Run: headless pygame with SDL's dummy video driver; simulated clock (each Clock.tick advances the game by its frame time, no real sleeping); random seed 0; keys injected as events and as key.get_pressed() state; no mouse input.
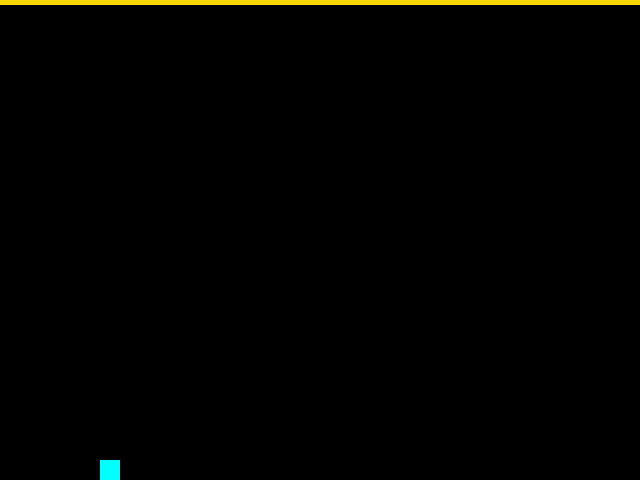
Frame 1 of 4 · flips 1–60 · no input
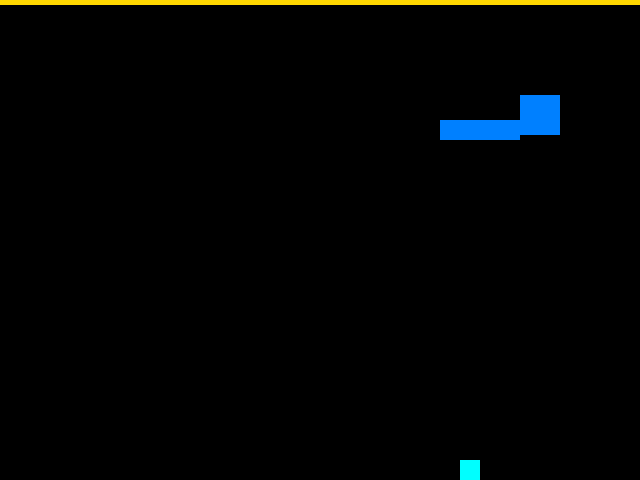
Frame 2 of 4 · flips 61–180 · tapped SPACE, RETURN · held RIGHT (→), D
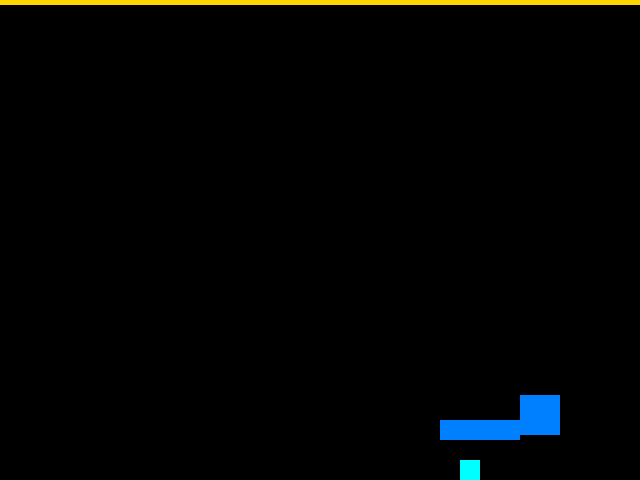
Frame 3 of 4 · flips 181–300 · held DOWN (↓), S
Frame 4 of 4 · flips 301–420 · held LEFT (←), A, UP (↑), W · screen unchanged from frame 3, image omitted

The pygame program that drew these frames:

import pygame
import random
import sys

pygame.init()
WIDTH, HEIGHT = 640, 480
WIN = pygame.display.set_mode((WIDTH, HEIGHT))
pygame.display.set_caption("TETRIS + Gracz")

WHITE = (255, 255, 255)
BLACK = (0, 0, 0)
RED = (255, 0, 0)
MAGENTA = (255, 0, 255)
LIME = (0, 255, 0)
GRAY = (128, 128, 128)
CYAN = (0, 255, 255)
GOLD = (255, 215, 0)  # Złoty kolor dla paska zwycięstwa

FPS = 60
BLOCK_SIZE = 20
GROUND_Y = HEIGHT - 20
VICTORY_Y = 0  # Pasek zwycięstwa na samej górze
VICTORY_HEIGHT = 5  # Cieniutki pasek
clock = pygame.time.Clock()

# Siatka do przechowywania zablokowanych bloków
grid = [[0] * (WIDTH // BLOCK_SIZE) for _ in range(HEIGHT // BLOCK_SIZE)]

class Player:
    def __init__(self, x, y):
        self.rect = pygame.Rect(x, y, BLOCK_SIZE, BLOCK_SIZE)
        self.color = (0, 255, 255)
        self.speed = 6
        self.jump_power = -20
        self.gravity = 1
        self.velocity_y = 0
        self.on_ground = False

    def handle_input(self, grid):
        keys = pygame.key.get_pressed()
        if keys[pygame.K_LEFT]:
            self.move(-self.speed, 0, grid)
        if keys[pygame.K_RIGHT]:
            self.move(self.speed, 0, grid)
        if keys[pygame.K_UP] and self.on_ground:
            self.velocity_y = self.jump_power
            self.on_ground = False

    def move(self, dx, dy, grid):
        # Ruch poziomy
        self.rect.x += dx
        if self.collides_with_grid(grid):
            self.rect.x -= dx
    
        # Ruch pionowy (jeśli kiedykolwiek potrzebny)
        self.rect.y += dy
        if self.collides_with_grid(grid):
            self.rect.y -= dy


    def apply_gravity(self, grid):
        self.velocity_y += self.gravity
        if self.velocity_y > 10:
            self.velocity_y = 10
    
        dy = int(self.velocity_y)
        for step in range(abs(dy)):
            move_dir = 1 if dy > 0 else -1
            self.rect.y += move_dir
            if self.collides_with_grid(grid):
                self.rect.y -= move_dir
                self.velocity_y = 0
                self.on_ground = True
                break
        else:
            self.on_ground = False
    
        self.clamp_position()


    def clamp_position(self):
        if self.rect.left < 0:
            self.rect.left = 0
        if self.rect.right > WIDTH:
            self.rect.right = WIDTH
        if self.rect.bottom > HEIGHT:
            self.rect.bottom = HEIGHT
            self.velocity_y = 0
            self.on_ground = True

    def collides_with_grid(self, grid):
        # Sprawdza, czy jakikolwiek róg gracza koliduje z białym blokiem
        for corner in [self.rect.topleft, self.rect.topright, self.rect.bottomleft, self.rect.bottomright]:
            x, y = corner
            col = x // BLOCK_SIZE
            row = y // BLOCK_SIZE
            if 0 <= row < len(grid) and 0 <= col < len(grid[0]):
                if grid[row][col] == 1:
                    return True
        return False

    def draw(self, surface):
        pygame.draw.rect(surface, self.color, self.rect)

# Tetrisowe bloki
SHAPES = [
    [(0, 0), (1, 0), (2, 0), (3, 0)],
    [(0, 0), (1, 0), (2, 0), (1, 1)],
    [(0, 0), (0, 1), (0, 2), (1, 2)],
    [(0, 0), (1, 0), (1, 1), (2, 1)],
    [(0, 0), (0, 1), (1, 0), (1, 1)]
]
SHAPE_COLORS = [RED, MAGENTA, LIME, (0, 128, 255), (255, 165, 0)]
falling_blocks = []
block_speed = 5

def create_tetris_block():
    shape = random.choice(SHAPES)
    color = random.choice(SHAPE_COLORS)
    max_shape_width = max(x for x, y in shape) + 1
    max_x_cells = (WIDTH // BLOCK_SIZE) - max_shape_width
    x_cell = random.randint(0, max_x_cells)
    x_pos = x_cell * BLOCK_SIZE
    y_pos = 0
    return {"shape": shape, "color": color, "x": x_pos, "y": y_pos, "stuck": False}

def update(player):
    global falling_blocks
    new_falling_blocks = []

    for block in falling_blocks:
        if not block["stuck"]:
            can_move = True

            # PRZYGOTUJ POZYCJE PO RUCHU
            future_rects = [pygame.Rect(block["x"] + x * BLOCK_SIZE, block["y"] + y * BLOCK_SIZE + block_speed, BLOCK_SIZE, BLOCK_SIZE)
                            for x, y in block["shape"]]

            # SPRAWDŹ KOLIZJĘ Z GRACZEM ZANIM KLOCEK SPADNIE
            for rect in future_rects:
                if rect.colliderect(player.rect):
                    # SPRAWDŹ CZY TRAFIŁ OD GÓRY
                    if rect.top < player.rect.bottom and rect.bottom <= player.rect.bottom:
                        print("Zginąłeś! Klocek spadł Ci na głowę.")
                        pygame.quit()
                        sys.exit()

            # SPRAWDŹ KOLIZJĘ Z GRUNTEM LUB INNYMI KLOCKAMI
            for x in range(4):
                max_y = -1
                for dx, dy in block["shape"]:
                    if dx == x:
                        max_y = max(max_y, dy)
                if max_y != -1:
                    grid_x = (block["x"] + x * BLOCK_SIZE) // BLOCK_SIZE
                    grid_y = (block["y"] + max_y * BLOCK_SIZE + block_speed) // BLOCK_SIZE

                    if grid_y >= HEIGHT // BLOCK_SIZE or grid[grid_y][grid_x] == 1:
                        can_move = False
                        break

            if can_move:
                block["y"] += block_speed
                new_falling_blocks.append(block)
            else:
                for bx, by in block["shape"]:
                    grid_x = (block["x"] + bx * BLOCK_SIZE) // BLOCK_SIZE
                    grid_y = (block["y"] + by * BLOCK_SIZE) // BLOCK_SIZE
                    if 0 <= grid_y < HEIGHT // BLOCK_SIZE and 0 <= grid_x < WIDTH // BLOCK_SIZE:
                        grid[grid_y][grid_x] = 1
        else:
            new_falling_blocks.append(block)

    falling_blocks = new_falling_blocks

    if random.randint(0, 60) == 0:
        falling_blocks.append(create_tetris_block())


def draw(player):
    WIN.fill(BLACK)

    # Rysowanie paska zwycięstwa na samej górze
    pygame.draw.rect(WIN, GOLD, (0, VICTORY_Y, WIDTH, VICTORY_HEIGHT))

    for block in falling_blocks:
        block_rects = [pygame.Rect(block["x"] + x * BLOCK_SIZE, block["y"] + y * BLOCK_SIZE, BLOCK_SIZE, BLOCK_SIZE)
                       for x, y in block["shape"]]
        for rect in block_rects:
            pygame.draw.rect(WIN, block["color"], rect)

    for row in range(HEIGHT // BLOCK_SIZE):
        for col in range(WIDTH // BLOCK_SIZE):
            if grid[row][col] == 1:
                pygame.draw.rect(WIN, WHITE, pygame.Rect(col * BLOCK_SIZE, row * BLOCK_SIZE, BLOCK_SIZE, BLOCK_SIZE))

    player.draw(WIN)

    pygame.display.update()

def check_victory(player):
    # Sprawdzenie, czy gracz dotknął paska zwycięstwa
    if player.rect.top <= VICTORY_Y + VICTORY_HEIGHT:
        print("You Win!")
        pygame.quit()
        sys.exit()

def main():
    player = Player(100, HEIGHT - 60)

    while True:
        for event in pygame.event.get():
            if event.type == pygame.QUIT:
                pygame.quit()
                sys.exit()

        player.handle_input(grid)
        player.apply_gravity(grid)

        update(player)  # aktualizacja klocków
        check_victory(player)  # Sprawdzenie zwycięstwa
        draw(player)

        pygame.display.update()
        clock.tick(FPS)

main()
